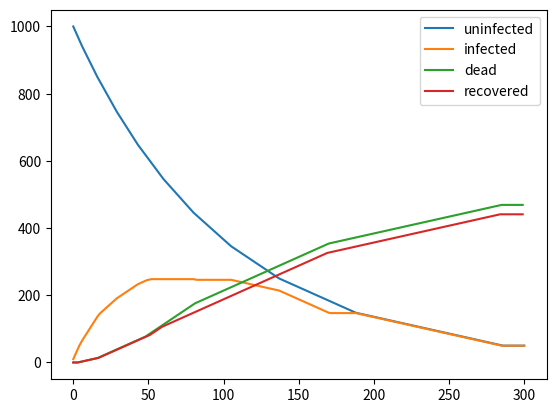

Generate this figure with matplotlib:
from random import random
import networkx as nx
from time import sleep
import matplotlib.pyplot as plt
from math import erf
import logging
# logging.basicConfig(level=logging.DEBUG)


class Disease():
    """
    a disease that can infect people in a city
    """
    def __init__(self, _inf_prob: float = 0.01, _death_prob: float = 0.01, _rec_prob: float = 0.01, _rein_prob: float = 0.001):
        self.infect_prob    = _inf_prob 
        self.death_prob     = _death_prob
        self.recover_prob   = _rec_prob
        self.reinfect_prob  = _rein_prob
        self.research_progress = 0
    
# one box refers to all the people in a city with a given status
class Box():
    """
    A status or potential status for a person
    """
    types = ['uninfected', 'infected', 'dead', 'recovered']
    def __init__(self, n: int, _type: str ='uninfected') -> None:
        self.n = n
        self.type = _type

    # allows for the changing of people between different boxes
    def transfer_people(self, n_change: int, box) -> int: # type hinting for Box doesn't seem to work here
        """
        n_change: number of people to transfer
        box: a box to transfer people to
        """
        n_change = min(self.n, n_change)
        n_change = max(n_change, 0)
        self.n -= n_change
        box.n += n_change
        
        return n_change


# one city refers to all people within a region of all statuses
class City():
    """
    A large collection of people, mix of statuses, potentially infected by disease
    """
    
    def __init__(self, n_unf: int, n_inf: int, n_rec: int = 0, n_dead: int = 0, research_rate: float=random(), connections: list = []) -> None:
        self.name = "Esterpool"
        self.uninfected = Box(n_unf, _type='uninfected')
        self.infected = Box(n_inf, _type='infected')
        self.recovered = Box(n_rec, _type='recovered')
        self.dead = Box(n_dead, _type='dead')
        
        self.research_rate = research_rate

        self.total = self.uninfected.n + self.infected.n + self.recovered.n + self.dead.n
        self.con = connections
        
    def __str__(self) -> str:
        return "City: " + self.name

    def update_city_status(self, disease: Disease) -> None:
        """
        disease: disease that affects the city
        """
        self.infect(disease)
        self.recover(disease)
        self.die(disease)
        # self.research(disease)
        # self.impact = (self.dead.n + self.infected.n) / (self.dead.n + self.infected.n + self.uninfected.n + self.recovered.n)

    def infect(self, disease: Disease, prob_fn: str = "simple") -> None:
        """
        disease: a disease that can infect people in a city
        prob_fn: how to calculate the rate of infection (ratio, erf)
        """
        # [ ] TODO include option to be dependent upon number dead
        # [ ] TODO adjust infected/reinfected per disease instead of total
        if prob_fn == 'simple':
            new_infected = disease.infect_prob   * self.uninfected.n
            reinfected   = disease.reinfect_prob * self.recovered.n
        elif prob_fn == "ratio":
            new_infected = disease.infect_prob   * self.uninfected.n * self.infected.n / (self.uninfected.n + self.infected.n)
            reinfected   = disease.reinfect_prob * self.recovered.n  * self.infected.n / (self.recovered.n  + self.infected.n) 
        elif prob_fn == "erf": 
            new_infected = disease.infect_prob   * self.uninfected.n * erf(self.infected.n/self.uninfected.n)
            reinfected   = disease.reinfect_prob * self.recovered.n  * erf(self.infected.n/self.recovered.n)

        new_infected = round(new_infected)
        reinfected = round(reinfected)
        self.uninfected.transfer_people(new_infected, self.infected)
        self.recovered.transfer_people(reinfected, self.infected)

    def recover(self, disease: Disease) -> int:
        """
        disease: a disease that people will recover from
        """
        new_recovered = disease.recover_prob * self.infected.n
        new_recovered = round(new_recovered)
        return self.infected.transfer_people(new_recovered, self.recovered)
        

    def die(self, disease: Disease) -> int:
        """
        disease: a disease that people will die of
        """
        died = disease.death_prob * self.infected.n
        died = round(died)
        return self.infected.transfer_people(died, self.dead)

    def research(self, disease: Disease) -> int:
        """
        disease: a disease that cities can research
        """
        disease.research_progress += self.research_rate
        return disease.research_progress
        
    def print_info(self, disease: Disease) -> None:
        print(f"uninfected: {self.uninfected.n}")
        print(f"infected: {self.infected.n}")
        print(f"recovered: {self.recovered.n}")
        print(f"dead: {self.dead.n}")
        # print(f"research for disease: {disease.research_progress}")
        print()

def make_graph():
    G = nx.DiGraph()
    positions = {}
    locations = [(-10, 0), (0,0), (0,-10), (10, 0)]
    for i, type in enumerate(Box.types):
        G.add_node(type)
        positions[type] = locations[i]
    print(positions)
    print(G.nodes())
    G.add_edge('uninfected', 'infected')
    G.add_edge('infected', 'recovered')
    G.add_edge('recovered', 'infected')
    G.add_edge('infected', 'dead')
    print(G.edges())

    nx.draw_networkx(G, pos=positions, node_size=1000, with_labels=True)
    plt.axis('equal')
    plt.show()

def draw_plot(record: dict):
    fig, ax = plt.subplots()
    ax.plot(record['uninfected'])
    ax.plot(record['infected'])
    ax.plot(record['recovered'])
    ax.plot(record['dead'])
    ax.legend(record.keys())
    plt.show()


if __name__ == "__main__":

    init_uninfected = 1000
    init_infected = 10
    disease = Disease()
    city = City(init_uninfected, init_infected)
    record = {'uninfected': [init_uninfected], 'infected': [init_infected], 'dead': [], 'recovered': []}
    duration = 300
    for i in range(duration):
        city.update_city_status(disease)
        record['dead'].append(city.dead.n)
        record['infected'].append(city.infected.n)
        record['recovered'].append(city.recovered.n)
        record['uninfected'].append(city.uninfected.n)

    draw_plot(record)
    # make_graph()
